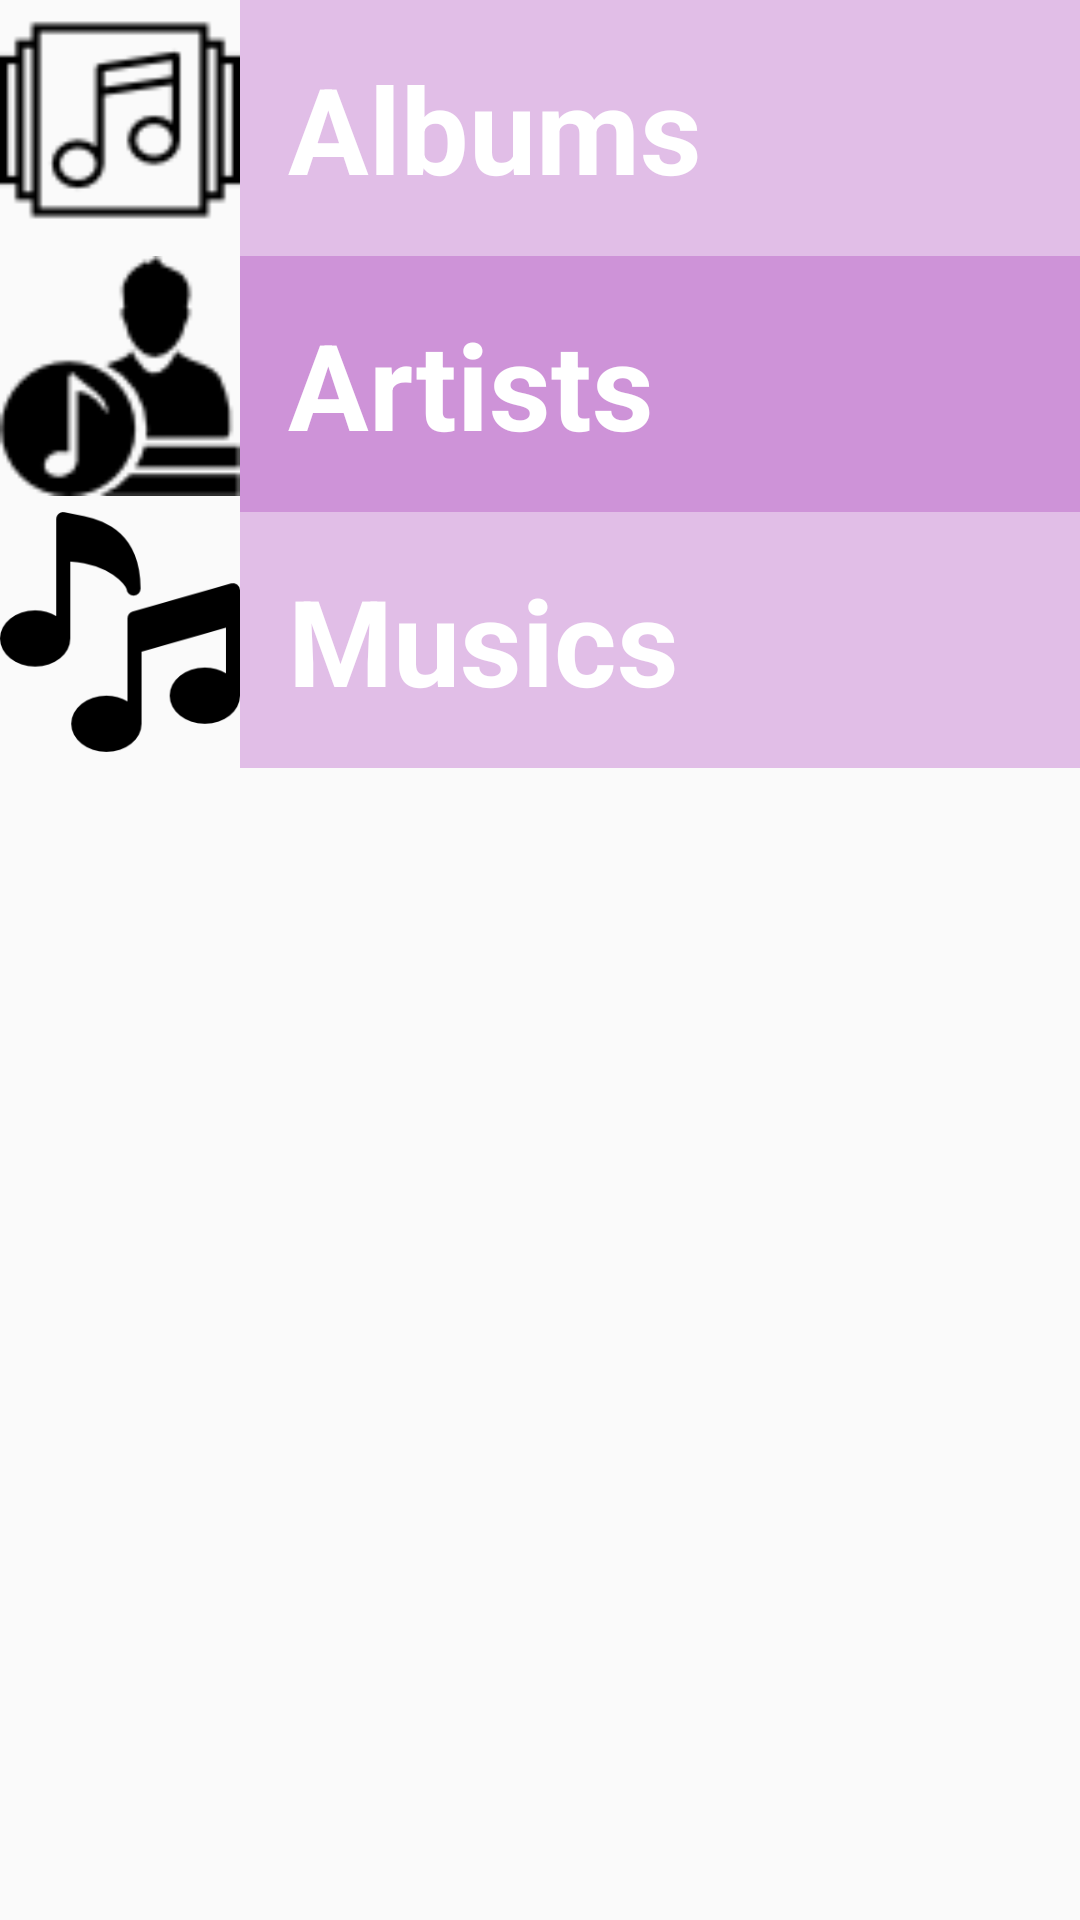

Produce the Android XML layout that renders to this screen, including the resource entries it uses.
<!-- AndroidManifest.xml: application theme AppTheme -->
<!-- res/layout/activity_main.xml -->
<?xml version="1.0" encoding="utf-8"?>
<LinearLayout xmlns:android="http://schemas.android.com/apk/res/android"
        xmlns:tools="http://schemas.android.com/tools"
        android:layout_width="match_parent"
        android:layout_height="match_parent"
        android:orientation="vertical"
        tools:context="com.example.android.musicalalbum.MainActivity">

    <LinearLayout
        android:layout_width="match_parent"
        android:layout_height="wrap_content"
        android:orientation="horizontal">
        <ImageView
            android:layout_width="80dp"
            android:layout_height="80dp"
            android:src="@drawable/albums"
             />
        <TextView
            android:id="@+id/albums"
            style="@style/CategoryStyle"
            android:textSize="40sp"
            android:background="@color/albums"
            android:text="@string/Albums"
            android:layout_height="wrap_content" />
       </LinearLayout>

    <LinearLayout
        android:layout_width="match_parent"
        android:layout_height="wrap_content"
        android:orientation="horizontal">
        <ImageView
            android:layout_width="80dp"
            android:layout_height="80dp"
            android:src="@drawable/artists" />
        <TextView
            android:id="@+id/artists"
            android:textSize="40sp"
            style="@style/CategoryStyle"
            android:background="@color/artists"
            android:text="@string/Artists"
            android:layout_height="wrap_content" />
    </LinearLayout>


    <LinearLayout
        android:layout_width="match_parent"
        android:layout_height="wrap_content"
        android:orientation="horizontal">
        <ImageView
            android:layout_width="80dp"
            android:layout_height="80dp"
            android:src="@drawable/music" />
        <TextView
            android:textSize="40sp"
            android:id="@+id/musics"
            style="@style/CategoryStyle"
            android:background="@color/musics"
            android:text="@string/Musics"
            android:layout_height="wrap_content" />
    </LinearLayout>

</LinearLayout>
<!-- resources referenced by this layout -->
<resources>
  <color name="albums">#E1BEE7</color>
  <color name="artists">#CE93D8</color>
  <color name="musics">#E1BEE7</color>
  <!-- drawable albums: png bitmap (drawable, 1270 bytes) -->
  <!-- drawable artists: png bitmap (drawable, 1440 bytes) -->
  <!-- drawable music: png bitmap (drawable, 3753 bytes) -->
  <string name="Albums">Albums</string>
  <string name="Artists">Artists</string>
  <string name="Musics">Musics</string>
  <style name="CategoryStyle">
          <item name="android:layout_width">match_parent</item>
          <item name="android:gravity">center_vertical</item>
          <item name="android:padding">16dp</item>
          <item name="android:textColor">@android:color/white</item>
          <item name="android:textStyle">bold</item>
          <item name="android:textAppearance">?android:textAppearanceMedium</item>
      </style>
  <style name="AppTheme" parent="Theme.AppCompat.Light.DarkActionBar">
          
          <item name="colorPrimary">@color/colorPrimary</item>
          <item name="colorPrimaryDark">@color/colorPrimaryDark</item>
          <item name="colorAccent">@color/colorAccent</item>
      </style>
  <color name="colorPrimary">#F3E5F5</color>
  <color name="colorPrimaryDark">#a962d2</color>
  <color name="colorAccent">#F3E5F5</color>
</resources>
